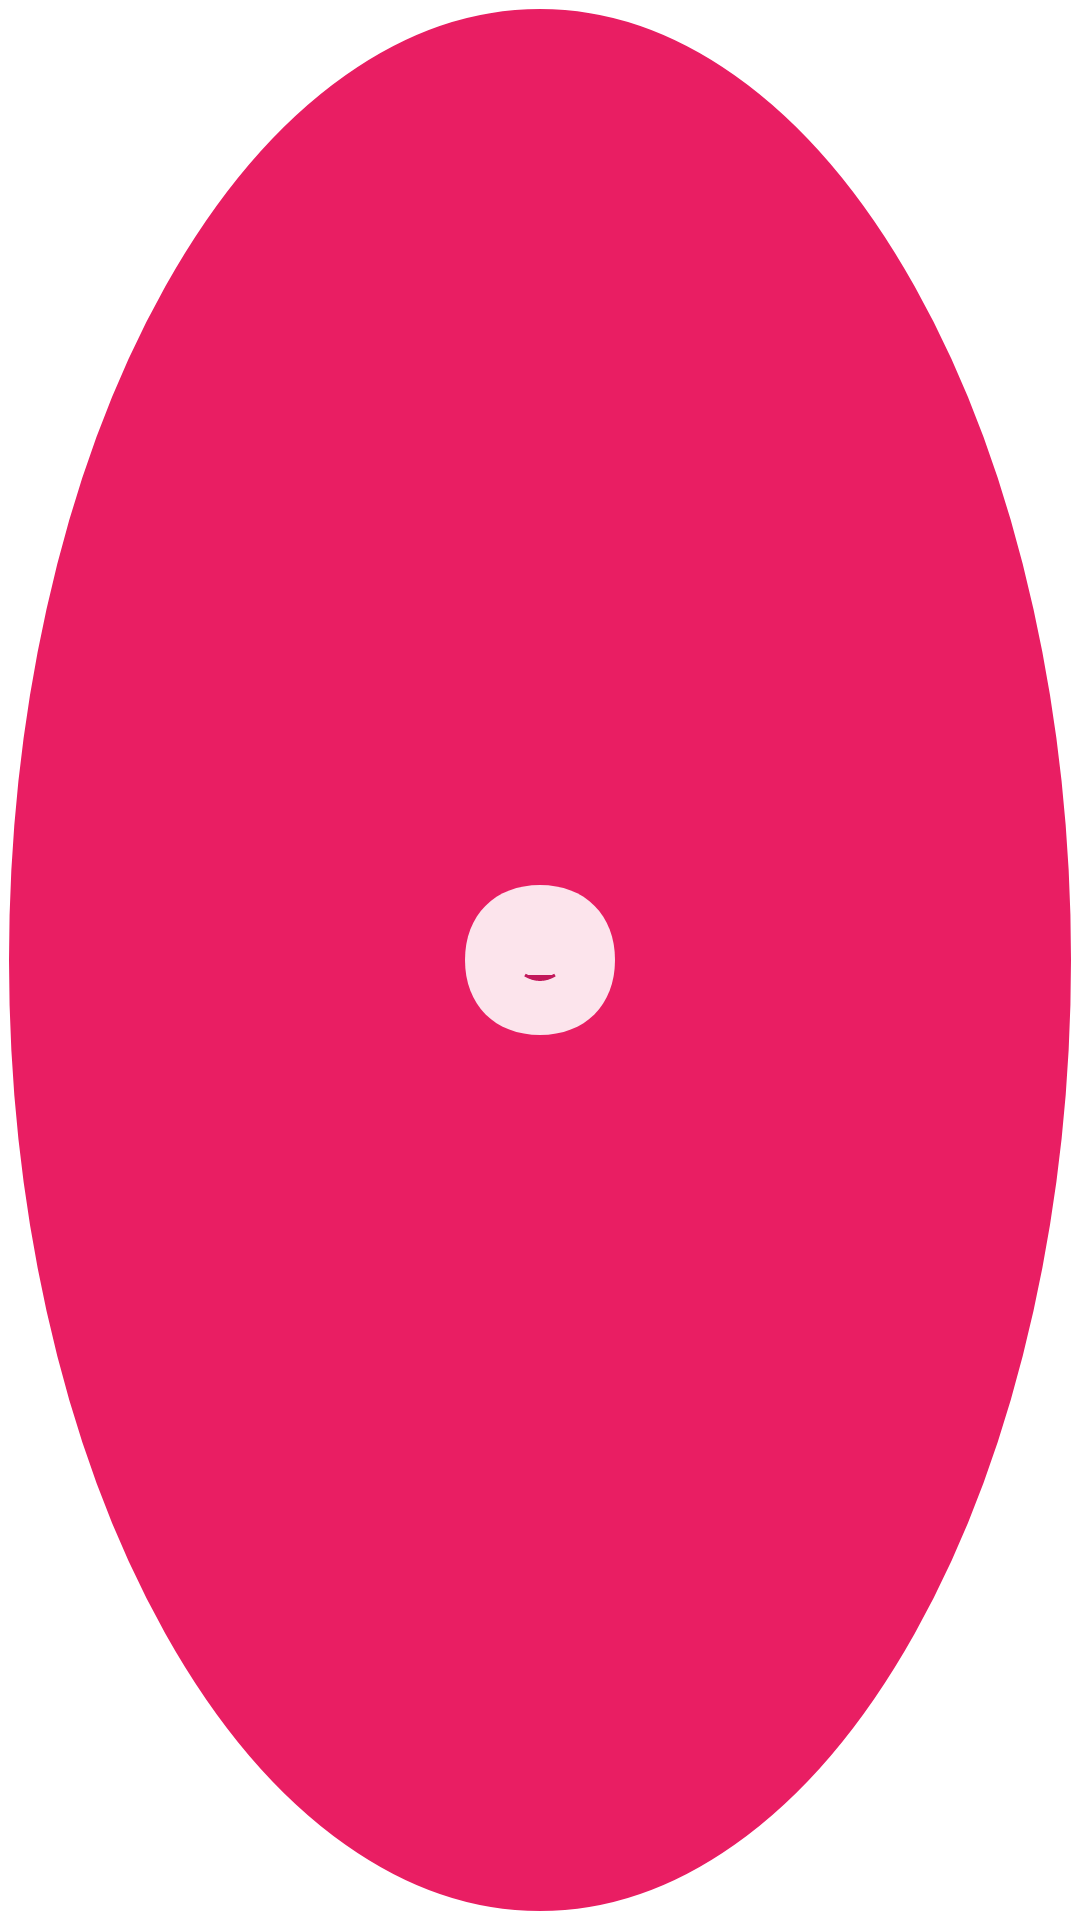

Reconstruct the res/layout file that produces this screen, plus the resources it refers to.
<!-- AndroidManifest.xml: application theme Theme.ChalsAIAssistant -->
<!-- res/layout/floating_bubble_layout.xml -->
<?xml version="1.0" encoding="utf-8"?>
<FrameLayout xmlns:android="http://schemas.android.com/apk/res/android"
    android:layout_width="80dp"
    android:layout_height="80dp"
    android:background="@drawable/floating_bubble_background">

    <ImageView
        android:id="@+id/bubbleImageView"
        android:layout_width="60dp"
        android:layout_height="60dp"
        android:layout_gravity="center"
        android:contentDescription="Chals Floating Bubble"
        android:scaleType="centerCrop"
        android:src="@drawable/chals_bubble_idle" />

    
    <View
        android:id="@+id/pulseIndicator"
        android:layout_width="70dp"
        android:layout_height="70dp"
        android:layout_gravity="center"
        android:background="@drawable/pulse_indicator_background"
        android:visibility="gone" />

</FrameLayout>
<!-- resources referenced by this layout -->
<resources>
  <!-- drawable chals_bubble_idle (drawable) -->
  <?xml version="1.0" encoding="utf-8"?>
  <vector xmlns:android="http://schemas.android.com/apk/res/android"
      android:width="60dp"
      android:height="60dp"
      android:viewportWidth="60"
      android:viewportHeight="60">
      
      
      <path
          android:fillColor="@color/chals_light_pink"
          android:pathData="M30,5 C45,5 55,15 55,30 C55,45 45,55 30,55 C15,55 5,45 5,30 C5,15 15,5 30,5 Z" />
      
      
      <ellipse
          android:fillColor="@color/black"
          android:pathData="M22,25 A3,4 0 1,1 22,25 Z" />
      <ellipse
          android:fillColor="@color/black"
          android:pathData="M38,25 A3,4 0 1,1 38,25 Z" />
      
      
      <ellipse
          android:fillColor="@color/white"
          android:pathData="M23,24 A1,1.5 0 1,1 23,24 Z" />
      <ellipse
          android:fillColor="@color/white"
          android:pathData="M39,24 A1,1.5 0 1,1 39,24 Z" />
      
      
      <path
          android:fillColor="@color/chals_dark_pink"
          android:strokeColor="@color/chals_dark_pink"
          android:strokeWidth="1"
          android:pathData="M25,35 Q30,38 35,35" />
          
  </vector>
  <!-- drawable floating_bubble_background (drawable) -->
  <?xml version="1.0" encoding="utf-8"?>
  <shape xmlns:android="http://schemas.android.com/apk/res/android"
      android:shape="oval">
      <solid android:color="@color/chals_pink" />
      <stroke
          android:width="3dp"
          android:color="@color/white" />
      <size
          android:width="80dp"
          android:height="80dp" />
  </shape>
  <!-- drawable pulse_indicator_background (drawable) -->
  <?xml version="1.0" encoding="utf-8"?>
  <shape xmlns:android="http://schemas.android.com/apk/res/android"
      android:shape="oval">
      <stroke
          android:width="2dp"
          android:color="@color/chals_accent" />
      <size
          android:width="70dp"
          android:height="70dp" />
  </shape>
  <style name="Theme.ChalsAIAssistant" parent="Theme.MaterialComponents.DayNight.DarkActionBar">
          
          <item name="colorPrimary">@color/chals_pink</item>
          <item name="colorPrimaryVariant">@color/chals_dark_pink</item>
          <item name="colorOnPrimary">@color/white</item>
          
          <item name="colorSecondary">@color/chals_accent</item>
          <item name="colorSecondaryVariant">@color/chals_accent</item>
          <item name="colorOnSecondary">@color/black</item>
          
          <item name="android:statusBarColor">?attr/colorPrimaryVariant</item>
          
      </style>
  <color name="chals_light_pink">#FFFCE4EC</color>
  <color name="black">#FF000000</color>
  <color name="white">#FFFFFFFF</color>
  <color name="chals_dark_pink">#FFC2185B</color>
  <color name="chals_pink">#FFE91E63</color>
  <color name="chals_accent">#FF00BCD4</color>
</resources>
